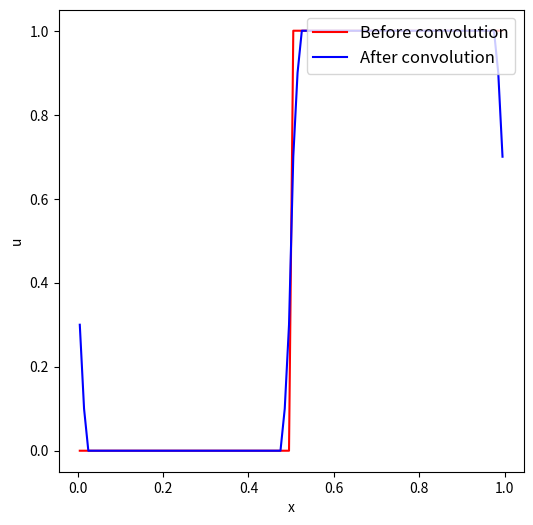

This figure's Python source:

#--------------------------------------------------------------------
# Convolution with DFT
#--------------------------------------------------------------------

import numpy as np
import matplotlib.pyplot as plt


# constants
L       = 1.0     # 1-D domain size
N       = 100     # number of equally spaced sampling points
lambda1 = L       # wavelength of component 1
lambda2 = L/N*3   # wavelength of component 2
amp1    = 1.0     # amplitude of component 1
amp2    = 1.0e-1  # amplitude of component 2
dx      = L/N     # spatial resolution

# set the input data
x = np.arange( 0.0, L, dx ) + 0.5*dx   # cell-centered coordinates
#u = amp1*np.sin( 2.0*np.pi/lambda1*x ) + amp2*np.sin( 2.0*np.pi/lambda2*x ) # sinusoidal
u = np.heaviside(x-0.5, 0.5) # step function

# define a convolution filter
f  = np.array( [1.0, 2.0, 4.0, 2.0, 1.0] ) # blurring
#f  = np.array( [0.0, -1.0, 3.0, -1.0, 0.0] ) # sharpening
#f  = np.array( [-0.0, -1.0, 4.0, -1.0, -0.0] ) # edge detection
f /= f.sum()                  # normalization
f_pad0 = np.zeros( u.size )   # zero-padded filter
f_pad0[ 0:f.size ] = f
f_pad0 = np.roll( f_pad0, -(f.size//2) )  # f_pad0 = [0.4, 0.2, 0.1, 0.0, ..., 0.0, 0.1, 0.2]

# convolution
uk = np.fft.rfft( u )
fk = np.fft.rfft( f_pad0 )
u_con = np.fft.irfft( uk*fk )

# create figure
fig       = plt.figure( figsize=(6,6), dpi=140 )
ax        = plt.axes()
ax.set_xlabel( 'x' )
ax.set_ylabel( 'u' )

ax.plot( x, u,     'r', ls='-', label='Before convolution' )
ax.plot( x, u_con, 'b', ls='-', label='After convolution' )

ax.legend( loc='upper right', fontsize=12 )

plt.show()
